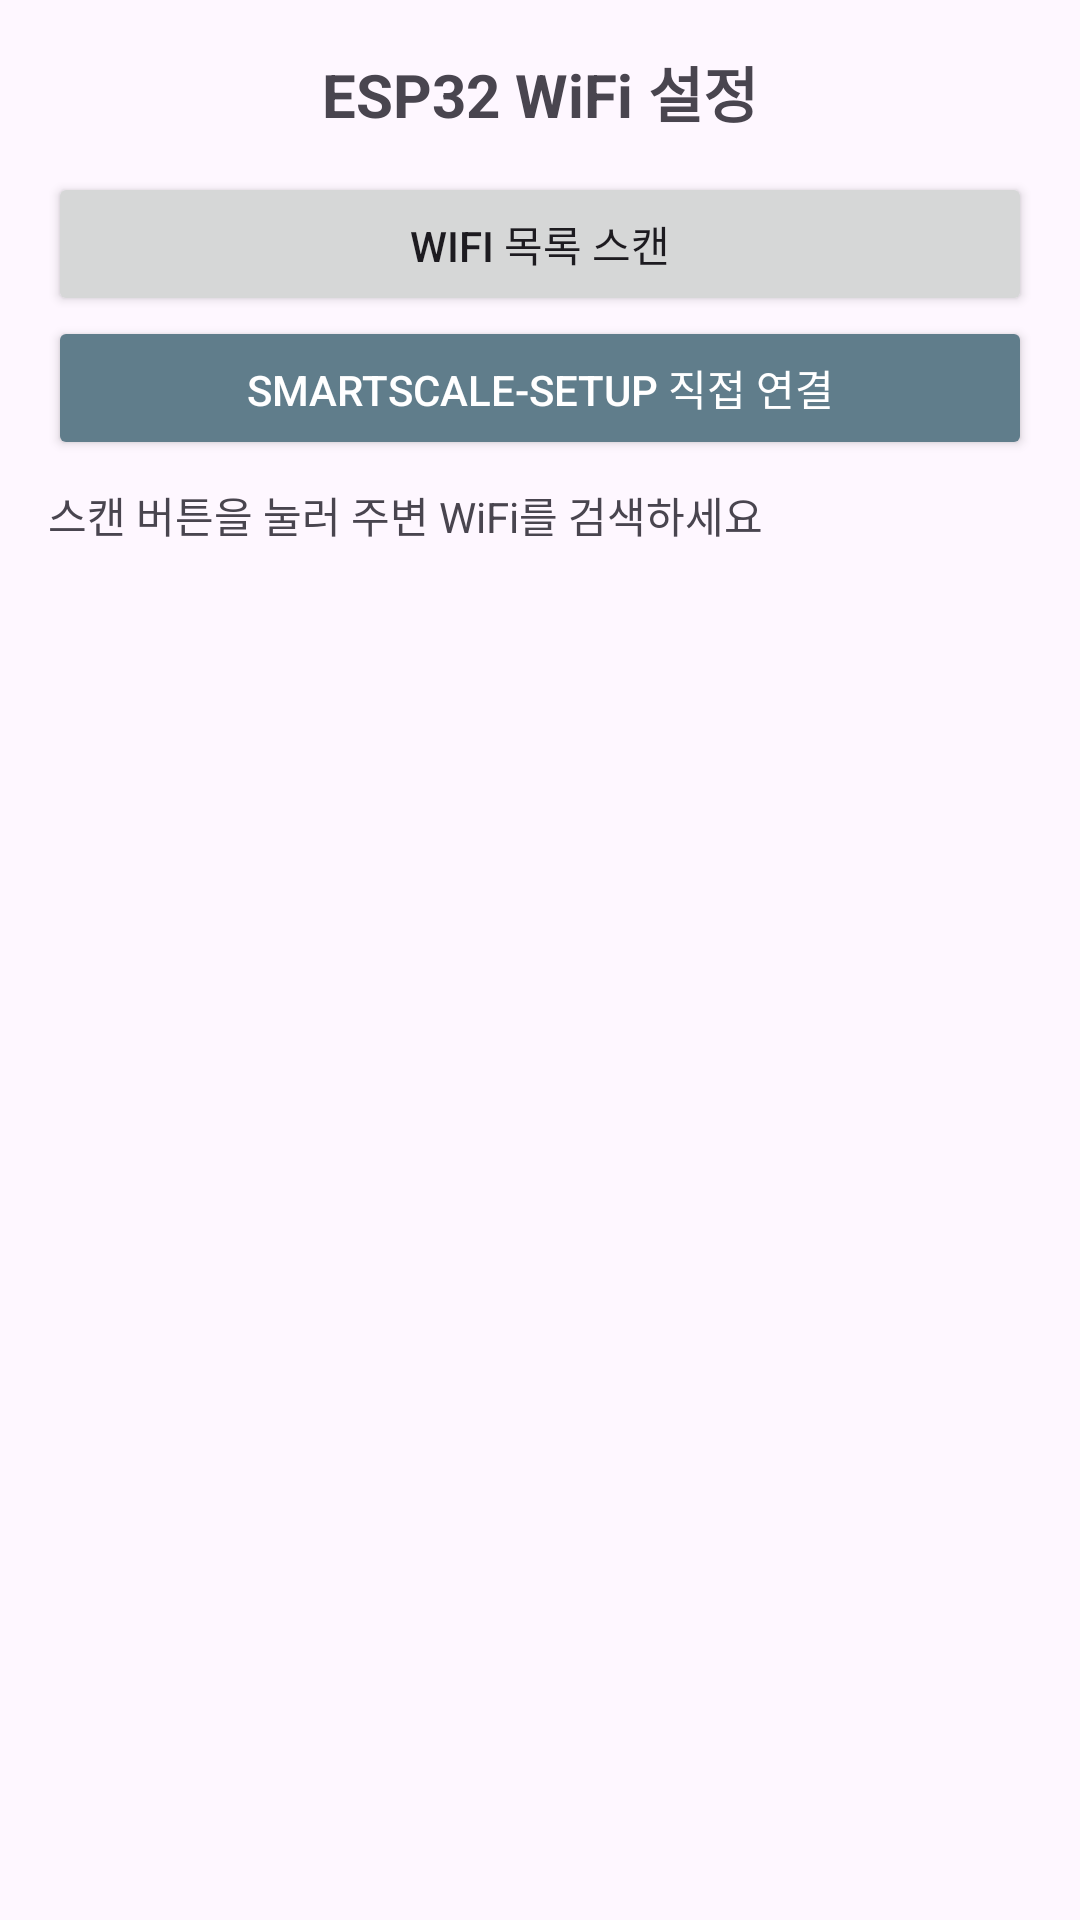

Produce the Android XML layout that renders to this screen, including the resource entries it uses.
<!-- AndroidManifest.xml: application theme Theme.TestEsp32 -->
<!-- res/layout/activity_main.xml -->
<?xml version="1.0" encoding="utf-8"?>
<LinearLayout xmlns:android="http://schemas.android.com/apk/res/android"
    xmlns:tools="http://schemas.android.com/tools"
    android:id="@+id/main"
    android:layout_width="match_parent"
    android:layout_height="match_parent"
    android:orientation="vertical"
    android:padding="16dp"
    tools:context=".MainActivity">

    <TextView
        android:layout_width="match_parent"
        android:layout_height="wrap_content"
        android:text="ESP32 WiFi 설정"
        android:textSize="20sp"
        android:textStyle="bold"
        android:gravity="center"
        android:paddingBottom="12dp" />

    <Button
        android:id="@+id/btnScan"
        android:layout_width="match_parent"
        android:layout_height="wrap_content"
        android:text="WiFi 목록 스캔" />

    <Button
        android:id="@+id/btnDirectConnect"
        android:layout_width="match_parent"
        android:layout_height="wrap_content"
        android:text="SmartScale-Setup 직접 연결"
        android:backgroundTint="#607D8B"
        android:textColor="#FFFFFF" />

    <TextView
        android:id="@+id/tvStatus"
        android:layout_width="match_parent"
        android:layout_height="wrap_content"
        android:paddingTop="8dp"
        android:paddingBottom="8dp"
        android:text="스캔 버튼을 눌러 주변 WiFi를 검색하세요" />

    <ListView
        android:id="@+id/listWifi"
        android:layout_width="match_parent"
        android:layout_height="0dp"
        android:layout_weight="1" />

</LinearLayout>
<!-- resources referenced by this layout -->
<resources>
  <style name="Theme.TestEsp32" parent="Base.Theme.TestEsp32" />
  <style name="Base.Theme.TestEsp32" parent="Theme.Material3.DayNight.NoActionBar">
          
          
      </style>
</resources>
